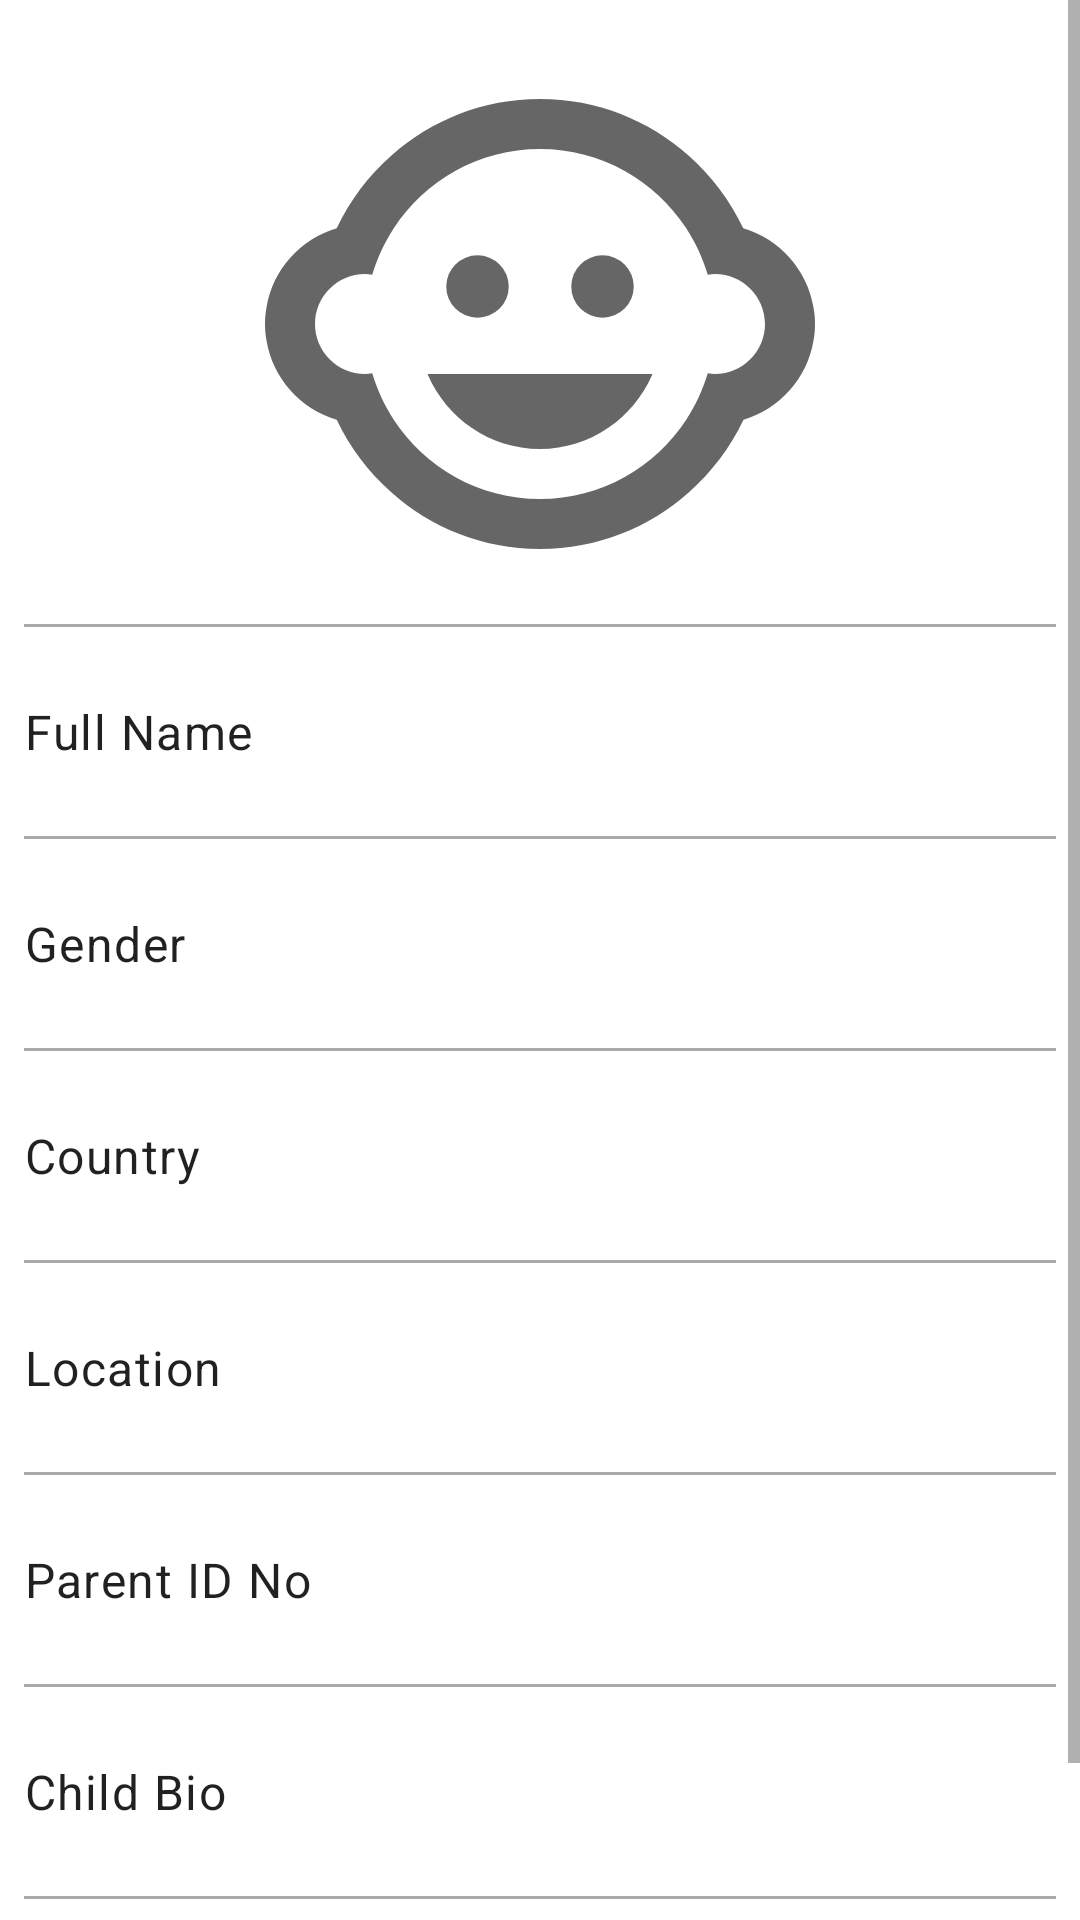

This screen was rendered from an Android layout file. Write that file and the resources it references.
<!-- AndroidManifest.xml: application theme AppTheme -->
<!-- res/layout/activity_child_detail.xml -->
<?xml version="1.0" encoding="utf-8"?>
<ScrollView xmlns:android="http://schemas.android.com/apk/res/android"
    android:layout_width="match_parent"
    android:layout_height="match_parent">

    <LinearLayout xmlns:android="http://schemas.android.com/apk/res/android"
        android:layout_width="match_parent"
        android:layout_height="match_parent"
        android:layout_margin="8dp"
        android:orientation="vertical">

        <ImageView
            android:id="@+id/profile_photo"
            android:layout_width="200dp"
            android:layout_height="200dp"
            android:layout_gravity="center"
            android:contentDescription="@string/child_image_content_description"
            android:src="@drawable/ic_baseline_child_care_24" />
        <View
            android:layout_width="match_parent"
            android:layout_height="1dp"
            android:background="@android:color/darker_gray" />
        <LinearLayout
            android:layout_width="match_parent"
            android:layout_height="wrap_content"
            android:orientation="horizontal">

            <TextView
                android:id="@+id/full_name_text"
                android:layout_width="200dp"
                android:layout_height="wrap_content"
                android:paddingTop="24dp"
                android:paddingBottom="24dp"
                android:text="@string/hint_fullname"
                android:textAppearance="?attr/textAppearanceBody1" />


            <TextView
                android:id="@+id/full_name"
                android:layout_width="200dp"
                android:layout_height="wrap_content" />


        </LinearLayout>


        <View
            android:layout_width="match_parent"
            android:layout_height="1dp"
            android:background="@android:color/darker_gray" />

        <LinearLayout
            android:layout_width="match_parent"
            android:layout_height="wrap_content"
            android:orientation="horizontal">

            <TextView
                android:id="@+id/gender_text"
                android:layout_width="200dp"
                android:layout_height="wrap_content"
                android:paddingTop="24dp"
                android:paddingBottom="24dp"
                android:text="@string/gender"
                android:textAppearance="?attr/textAppearanceBody1" />

            <TextView
                android:id="@+id/gender"
                android:layout_width="200dp"
                android:layout_height="wrap_content"
                android:padding="16dp" />
        </LinearLayout>
        <View
            android:layout_width="match_parent"
            android:layout_height="1dp"
            android:background="@android:color/darker_gray" />

        <LinearLayout
            android:layout_width="match_parent"
            android:layout_height="wrap_content"
            android:orientation="horizontal">

            <TextView
                android:id="@+id/country_text"
                android:layout_width="200dp"
                android:layout_height="wrap_content"
                android:paddingTop="24dp"
                android:paddingBottom="24dp"
                android:text="@string/country"
                android:textAppearance="?attr/textAppearanceBody1" />

            <TextView
                android:id="@+id/country"
                android:layout_width="200dp"
                android:layout_height="wrap_content"
                android:padding="16dp" />
        </LinearLayout>
        <View
            android:layout_width="match_parent"
            android:layout_height="1dp"
            android:background="@android:color/darker_gray" />

        <LinearLayout
            android:layout_width="match_parent"
            android:layout_height="wrap_content"
            android:orientation="horizontal">

            <TextView
                android:id="@+id/location_text"
                android:layout_width="200dp"
                android:layout_height="wrap_content"
                android:paddingTop="24dp"
                android:paddingBottom="24dp"
                android:text="@string/location"
                android:textAppearance="?attr/textAppearanceBody1" />

            <TextView
                android:id="@+id/location"
                android:layout_width="200dp"
                android:layout_height="wrap_content"
                android:padding="16dp" />
        </LinearLayout>
        <View
            android:layout_width="match_parent"
            android:layout_height="1dp"
            android:background="@android:color/darker_gray" />

        <LinearLayout
            android:layout_width="match_parent"
            android:layout_height="wrap_content"
            android:orientation="horizontal">

            <TextView
                android:id="@+id/parentid_text"
                android:layout_width="200dp"
                android:layout_height="wrap_content"
                android:paddingTop="24dp"
                android:paddingBottom="24dp"
                android:text="@string/parentidno"
                android:textAppearance="?attr/textAppearanceBody1" />

            <TextView
                android:id="@+id/parent_idno"
                android:layout_width="200dp"
                android:layout_height="wrap_content"
                android:padding="16dp" />
        </LinearLayout>
        <View
            android:layout_width="match_parent"
            android:layout_height="1dp"
            android:background="@android:color/darker_gray" />

        <LinearLayout
            android:layout_width="match_parent"
            android:layout_height="wrap_content"
            android:orientation="horizontal">

            <TextView
                android:id="@+id/bio_text"
                android:layout_width="200dp"
                android:layout_height="wrap_content"
                android:paddingTop="24dp"
                android:paddingBottom="24dp"
                android:text="@string/bio"
                android:textAppearance="?attr/textAppearanceBody1" />


            <TextView
                android:id="@+id/bio"
                android:layout_width="200dp"
                android:layout_height="wrap_content"
                android:padding="16dp" />
        </LinearLayout>
        <View
            android:layout_width="match_parent"
            android:layout_height="1dp"
            android:background="@android:color/darker_gray" />

        <LinearLayout
            android:layout_width="match_parent"
            android:layout_height="wrap_content"
            android:orientation="horizontal">

            <Button
                android:id="@+id/update_button"
                style="?attr/materialButtonOutlinedStyle"
                android:layout_width="130dp"
                android:layout_height="wrap_content"
                android:layout_gravity="center"
                android:layout_margin="8dp"
                android:text="@string/update_child" />

            <Button
                android:id="@+id/remove_button"
                style="?attr/materialButtonOutlinedStyle"
                android:layout_width="130dp"
                android:layout_height="wrap_content"
                android:layout_gravity="center"
                android:layout_margin="8dp"
                android:text="@string/remove_child" />
        </LinearLayout>

    </LinearLayout>
</ScrollView>
<!-- resources referenced by this layout -->
<resources>
  <!-- drawable ic_baseline_child_care_24 (drawable) -->
  <vector xmlns:android="http://schemas.android.com/apk/res/android"
      android:width="24dp"
      android:height="24dp"
      android:viewportWidth="24"
      android:viewportHeight="24"
      android:tint="?attr/colorControlNormal">
    <path
        android:fillColor="#FF000000"
        android:pathData="M14.5,10.5m-1.25,0a1.25,1.25 0,1 1,2.5 0a1.25,1.25 0,1 1,-2.5 0"/>
    <path
        android:fillColor="#FF000000"
        android:pathData="M9.5,10.5m-1.25,0a1.25,1.25 0,1 1,2.5 0a1.25,1.25 0,1 1,-2.5 0"/>
    <path
        android:fillColor="#FF000000"
        android:pathData="M22.94,12.66c0.04,-0.21 0.06,-0.43 0.06,-0.66s-0.02,-0.45 -0.06,-0.66c-0.25,-1.51 -1.36,-2.74 -2.81,-3.17 -0.53,-1.12 -1.28,-2.1 -2.19,-2.91C16.36,3.85 14.28,3 12,3s-4.36,0.85 -5.94,2.26c-0.92,0.81 -1.67,1.8 -2.19,2.91 -1.45,0.43 -2.56,1.65 -2.81,3.17 -0.04,0.21 -0.06,0.43 -0.06,0.66s0.02,0.45 0.06,0.66c0.25,1.51 1.36,2.74 2.81,3.17 0.52,1.11 1.27,2.09 2.17,2.89C7.62,20.14 9.71,21 12,21s4.38,-0.86 5.97,-2.28c0.9,-0.8 1.65,-1.79 2.17,-2.89 1.44,-0.43 2.55,-1.65 2.8,-3.17zM19,14c-0.1,0 -0.19,-0.02 -0.29,-0.03 -0.2,0.67 -0.49,1.29 -0.86,1.86C16.6,17.74 14.45,19 12,19s-4.6,-1.26 -5.85,-3.17c-0.37,-0.57 -0.66,-1.19 -0.86,-1.86 -0.1,0.01 -0.19,0.03 -0.29,0.03 -1.1,0 -2,-0.9 -2,-2s0.9,-2 2,-2c0.1,0 0.19,0.02 0.29,0.03 0.2,-0.67 0.49,-1.29 0.86,-1.86C7.4,6.26 9.55,5 12,5s4.6,1.26 5.85,3.17c0.37,0.57 0.66,1.19 0.86,1.86 0.1,-0.01 0.19,-0.03 0.29,-0.03 1.1,0 2,0.9 2,2s-0.9,2 -2,2zM7.5,14c0.76,1.77 2.49,3 4.5,3s3.74,-1.23 4.5,-3h-9z"/>
  </vector>
  <string name="bio">Child Bio</string>
  <string name="child_image_content_description">Child Profile Photo</string>
  <string name="country">Country</string>
  <string name="gender">Gender</string>
  <string name="hint_fullname">Full Name</string>
  <string name="location">Location</string>
  <string name="parentidno">Parent ID No</string>
  <string name="remove_child">Remove Child</string>
  <string name="update_child">Update Child</string>
  <style name="AppTheme" parent="Theme.MaterialComponents.Light.DarkActionBar">
          
          <item name="colorPrimaryDark">@color/colorPrimary</item>
          <item name="colorPrimary">@color/colorPrimaryDark</item>
          <item name="colorAccent">@color/colorAccent</item>
      </style>
  <color name="colorPrimary">#28babe</color>
  <color name="colorPrimaryDark">#141413</color>
  <color name="colorAccent">#b8c16b</color>
</resources>
